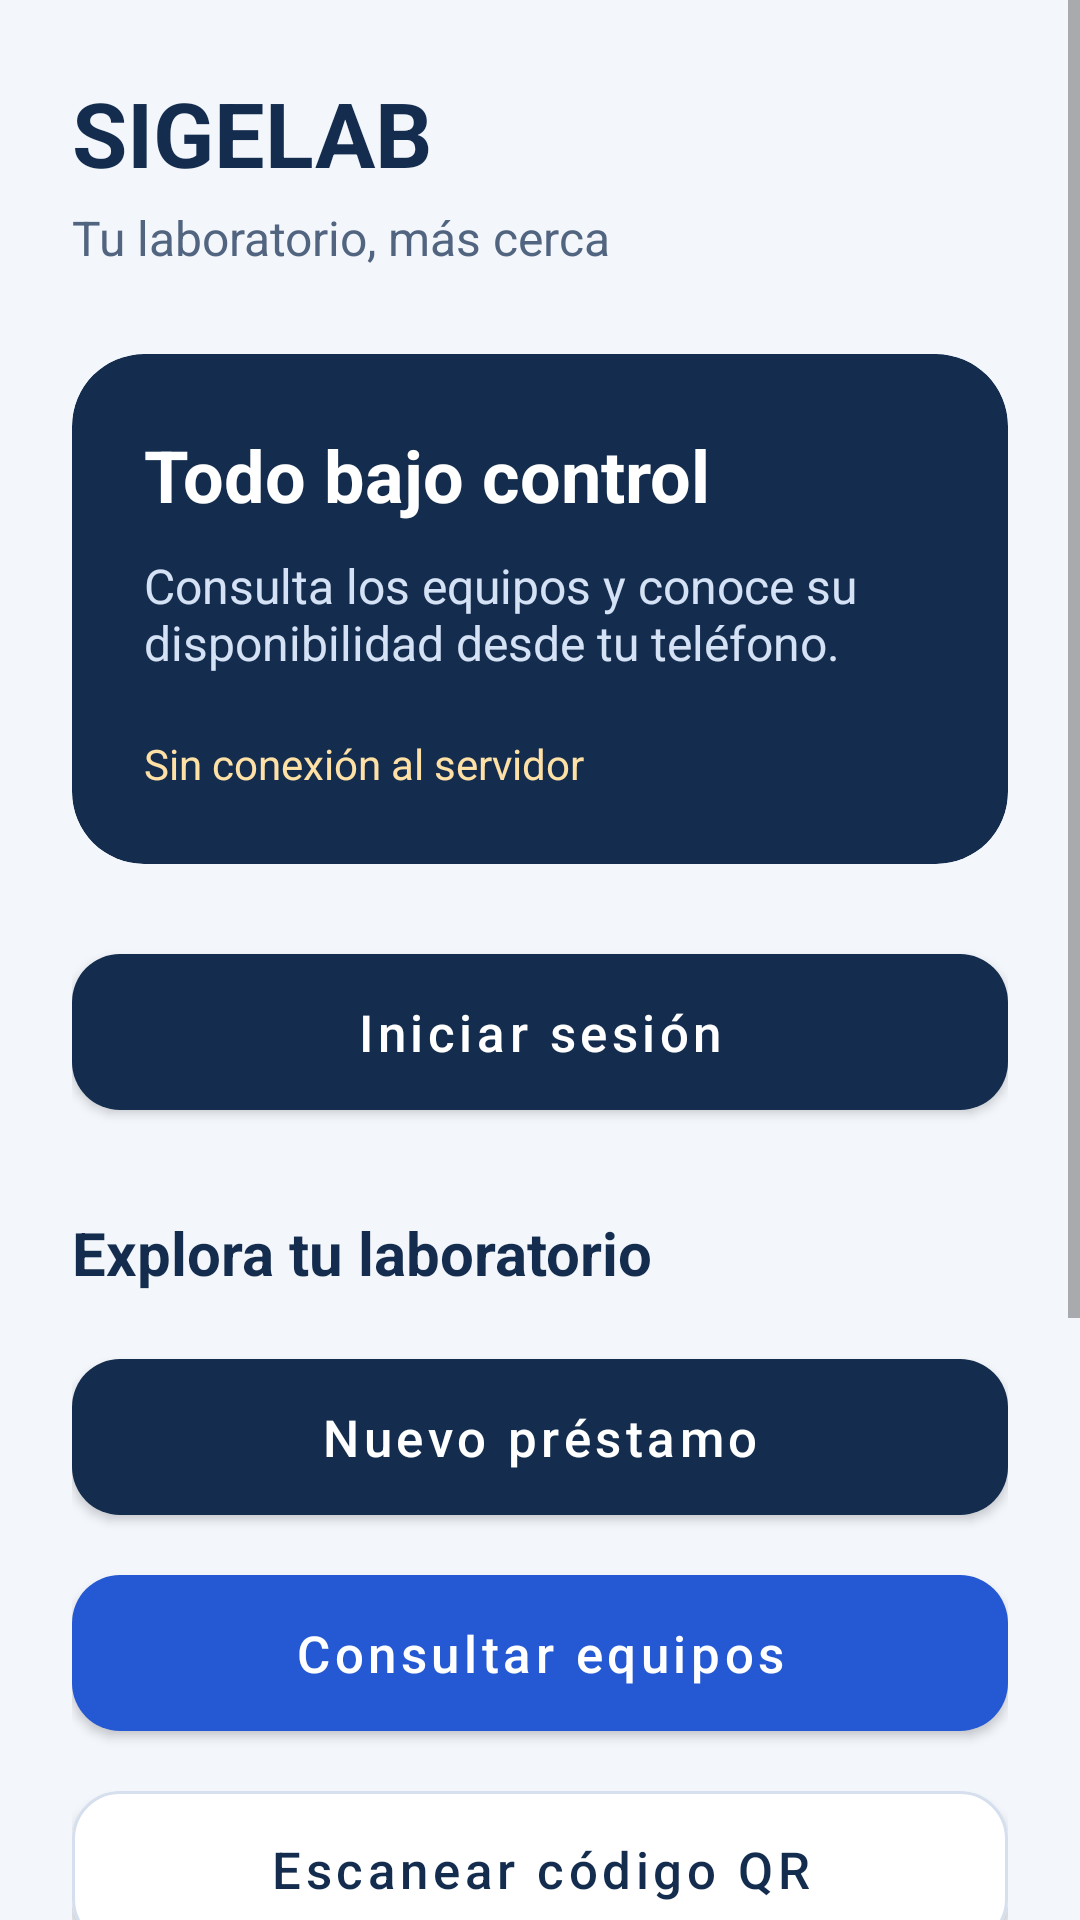

This screen was rendered from an Android layout file. Write that file and the resources it references.
<!-- AndroidManifest.xml: application theme Theme.SIGELABMóvil -->
<!-- res/layout/activity_main.xml -->
<?xml version="1.0" encoding="utf-8"?>
<ScrollView xmlns:android="http://schemas.android.com/apk/res/android"
    xmlns:app="http://schemas.android.com/apk/res-auto"
    android:id="@+id/main"
    android:layout_width="match_parent"
    android:layout_height="match_parent"
    android:background="#F3F6FB"
    android:fillViewport="true">

    <LinearLayout
        android:layout_width="match_parent"
        android:layout_height="wrap_content"
        android:orientation="vertical"
        android:padding="24dp">

        <TextView
            android:layout_width="match_parent"
            android:layout_height="wrap_content"
            android:text="SIGELAB"
            android:textColor="#142D4E"
            android:textSize="30sp"
            android:textStyle="bold" />

        <TextView
            android:layout_width="match_parent"
            android:layout_height="wrap_content"
            android:layout_marginTop="4dp"
            android:text="Tu laboratorio, más cerca"
            android:textColor="#526580"
            android:textSize="16sp" />

        <com.google.android.material.card.MaterialCardView
            android:layout_width="match_parent"
            android:layout_height="wrap_content"
            android:layout_marginTop="28dp"
            app:cardBackgroundColor="#142D4E"
            app:cardCornerRadius="24dp"
            app:cardElevation="0dp"
            app:strokeWidth="0dp">

            <LinearLayout
                android:layout_width="match_parent"
                android:layout_height="wrap_content"
                android:orientation="vertical"
                android:padding="24dp">

                <TextView
                    android:layout_width="match_parent"
                    android:layout_height="wrap_content"
                    android:text="Todo bajo control"
                    android:textColor="#FFFFFF"
                    android:textSize="24sp"
                    android:textStyle="bold" />

                <TextView
                    android:layout_width="match_parent"
                    android:layout_height="wrap_content"
                    android:layout_marginTop="10dp"
                    android:text="Consulta los equipos y conoce su disponibilidad desde tu teléfono."
                    android:textColor="#D5E2F5"
                    android:textSize="16sp" />

                <TextView
                    android:id="@+id/txtEstadoConexion"
                    android:layout_width="match_parent"
                    android:layout_height="wrap_content"
                    android:layout_marginTop="20dp"
                    android:text="Sin conexión al servidor"
                    android:textColor="#FFE1A6"
                    android:textSize="14sp" />

            </LinearLayout>

        </com.google.android.material.card.MaterialCardView>

        <com.google.android.material.button.MaterialButton
            android:id="@+id/btnIniciarSesion"
            android:layout_width="match_parent"
            android:layout_height="64dp"
            android:layout_marginTop="24dp"
            android:text="Iniciar sesión"
            android:textAllCaps="false"
            android:textColor="#FFFFFF"
            android:textSize="17sp"
            app:backgroundTint="#142D4E"
            app:cornerRadius="16dp" />

        <TextView
            android:layout_width="match_parent"
            android:layout_height="wrap_content"
            android:layout_marginTop="28dp"
            android:text="Explora tu laboratorio"
            android:textColor="#142D4E"
            android:textSize="20sp"
            android:textStyle="bold" />

        <com.google.android.material.button.MaterialButton
            android:id="@+id/btnNuevoPrestamo"
            android:layout_width="match_parent"
            android:layout_height="64dp"
            android:layout_marginTop="16dp"
            android:text="Nuevo préstamo"
            android:textAllCaps="false"
            android:textColor="#FFFFFF"
            android:textSize="17sp"
            app:backgroundTint="#142D4E"
            app:cornerRadius="16dp" />

        <com.google.android.material.button.MaterialButton
            android:id="@+id/btnEquipos"
            android:layout_width="match_parent"
            android:layout_height="64dp"
            android:layout_marginTop="8dp"
            android:text="Consultar equipos"
            android:textAllCaps="false"
            android:textColor="#FFFFFF"
            android:textSize="17sp"
            app:backgroundTint="#2459D3"
            app:cornerRadius="16dp" />

        <com.google.android.material.button.MaterialButton
            android:id="@+id/btnEscanearQr"
            android:layout_width="match_parent"
            android:layout_height="64dp"
            android:layout_marginTop="8dp"
            android:text="Escanear código QR"
            android:textAllCaps="false"
            android:textColor="#142D4E"
            android:textSize="17sp"
            app:backgroundTint="#FFFFFF"
            app:cornerRadius="16dp"
            app:strokeColor="#D5DFED"
            app:strokeWidth="1dp" />

        <com.google.android.material.card.MaterialCardView
            android:layout_width="match_parent"
            android:layout_height="wrap_content"
            android:layout_marginTop="24dp"
            app:cardBackgroundColor="#FFFFFF"
            app:cardCornerRadius="20dp"
            app:cardElevation="0dp"
            app:strokeColor="#D5DFED"
            app:strokeWidth="1dp">

            <LinearLayout
                android:layout_width="match_parent"
                android:layout_height="wrap_content"
                android:orientation="vertical"
                android:padding="20dp">

                <TextView
                    android:layout_width="match_parent"
                    android:layout_height="wrap_content"
                    android:text="Conecta con SIGELAB"
                    android:textColor="#142D4E"
                    android:textSize="18sp"
                    android:textStyle="bold" />

                <TextView
                    android:layout_width="match_parent"
                    android:layout_height="wrap_content"
                    android:layout_marginTop="8dp"
                    android:text="Configura el servidor de tu laboratorio para consultar la información actualizada."
                    android:textColor="#526580"
                    android:textSize="15sp" />

                <com.google.android.material.button.MaterialButton
                    android:id="@+id/btnConfigurarServidor"
                    style="@style/Widget.MaterialComponents.Button.TextButton"
                    android:layout_width="wrap_content"
                    android:layout_height="wrap_content"
                    android:layout_marginTop="8dp"
                    android:text="Configurar conexión"
                    android:textAllCaps="false"
                    android:textColor="#2459D3" />

            </LinearLayout>

        </com.google.android.material.card.MaterialCardView>

        <TextView
            android:layout_width="match_parent"
            android:layout_height="wrap_content"
            android:layout_marginTop="28dp"
            android:gravity="center"
            android:text="Universidad Mariano Gálvez"
            android:textColor="#526580"
            android:textSize="13sp" />

    </LinearLayout>

</ScrollView>
<!-- resources referenced by this layout -->
<resources>
  <style name="Theme.SIGELABMóvil" parent="Theme.MaterialComponents.DayNight.DarkActionBar">
          
          <item name="colorPrimary">@color/purple_500</item>
          <item name="colorPrimaryVariant">@color/purple_700</item>
          <item name="colorOnPrimary">@color/white</item>
          
          <item name="colorSecondary">@color/teal_200</item>
          <item name="colorSecondaryVariant">@color/teal_700</item>
          <item name="colorOnSecondary">@color/black</item>
          
          <item name="android:statusBarColor">?attr/colorPrimaryVariant</item>
          
      </style>
  <!-- not gathered from this repository: default colours our renderer supplied (Android Studio template values) -->
  <color name="purple_500">#FF6200EE</color>
  <color name="purple_700">#FF3700B3</color>
  <color name="teal_200">#FF03DAC5</color>
  <color name="teal_700">#FF018786</color>
  <color name="black">#FF000000</color>
  <color name="white">#FFFFFFFF</color>
</resources>
